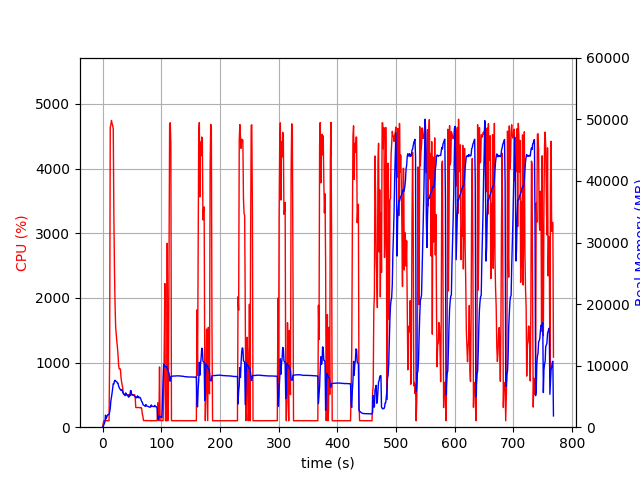

The data file committed next to this chart (first rows):
elapsed_time, nproc, cpu, mem_real, mem_virtual
4.2438507080078125e-05, 1, 0.0, 9.879, 3186
1.007, 1, 47.6, 109, 781.6
2.016, 1, 99.2, 346.6, 1902
3.024, 1, 100.2, 596.6, 3188
4.032, 1, 100.1, 872.6, 3188
5.041, 1, 100.1, 1956, 5748
6.05, 1, 100.2, 1348, 5748
7.058, 1, 99.2, 1620, 5748
8.066, 1, 99.2, 1894, 5748
9.074, 1, 101.2, 2036, 5236
10.09, 1, 99.9, 2036, 5236
11.1, 1, 100.0, 2036, 5236
12.11, 1, 1060, 2468, 9504
13.13, 1, 4639, 3086, 10230
14.16, 1, 4674, 4250, 11480
15.19, 1, 4744, 4857, 12103
16.22, 1, 4696, 5537, 12850
17.24, 1, 4668, 6331, 13707
18.27, 1, 4611, 7081, 14649
19.3, 1, 3278, 7024, 14783
20.31, 1, 2438, 7512, 15487
21.32, 1, 1902, 7622, 15835
22.33, 1, 1551, 7502, 15895
23.34, 1, 1437, 7411, 16067
24.34, 1, 1326, 7369, 16231
25.35, 1, 1236, 7161, 16651
26.36, 1, 1120, 7141, 16651
27.37, 1, 958.3, 6675, 16707
28.38, 1, 900.9, 6443, 16707
29.39, 1, 903.0, 6231, 16707
30.4, 1, 899.9, 6134, 16707
31.41, 1, 772.3, 5971, 16803
32.42, 1, 702.1, 6121, 17309
33.44, 1, 654.6, 5987, 17517
34.45, 1, 603.1, 5648, 17651
35.46, 1, 511.8, 5540, 17651
36.47, 1, 504.2, 5408, 17651
37.48, 1, 503.0, 5275, 17651
38.49, 1, 503.0, 5121, 17651
39.5, 1, 502.0, 5567, 17651
40.51, 1, 501.1, 5344, 17651
41.52, 1, 502.4, 5234, 17651
42.53, 1, 499.7, 5194, 17651
43.54, 1, 500.0, 5015, 17651
44.55, 1, 503.3, 4878, 17651
45.56, 1, 499.4, 5275, 17651
46.57, 1, 504.3, 5066, 17651
47.58, 1, 498.4, 5885, 17843
48.59, 1, 501.8, 5955, 18067
49.6, 1, 500.9, 5327, 18067
50.61, 1, 500.8, 5236, 18067
51.63, 1, 501.7, 5192, 18067
52.64, 1, 502.3, 5231, 18067
53.65, 1, 501.9, 5109, 18067
54.66, 1, 501.8, 5071, 18067
55.67, 1, 449.9, 4939, 18067
56.68, 1, 303.6, 4850, 18067
57.69, 1, 304.0, 4764, 18067
58.7, 1, 304.5, 4973, 18067
59.71, 1, 303.8, 5097, 18067
... 698 more rows
